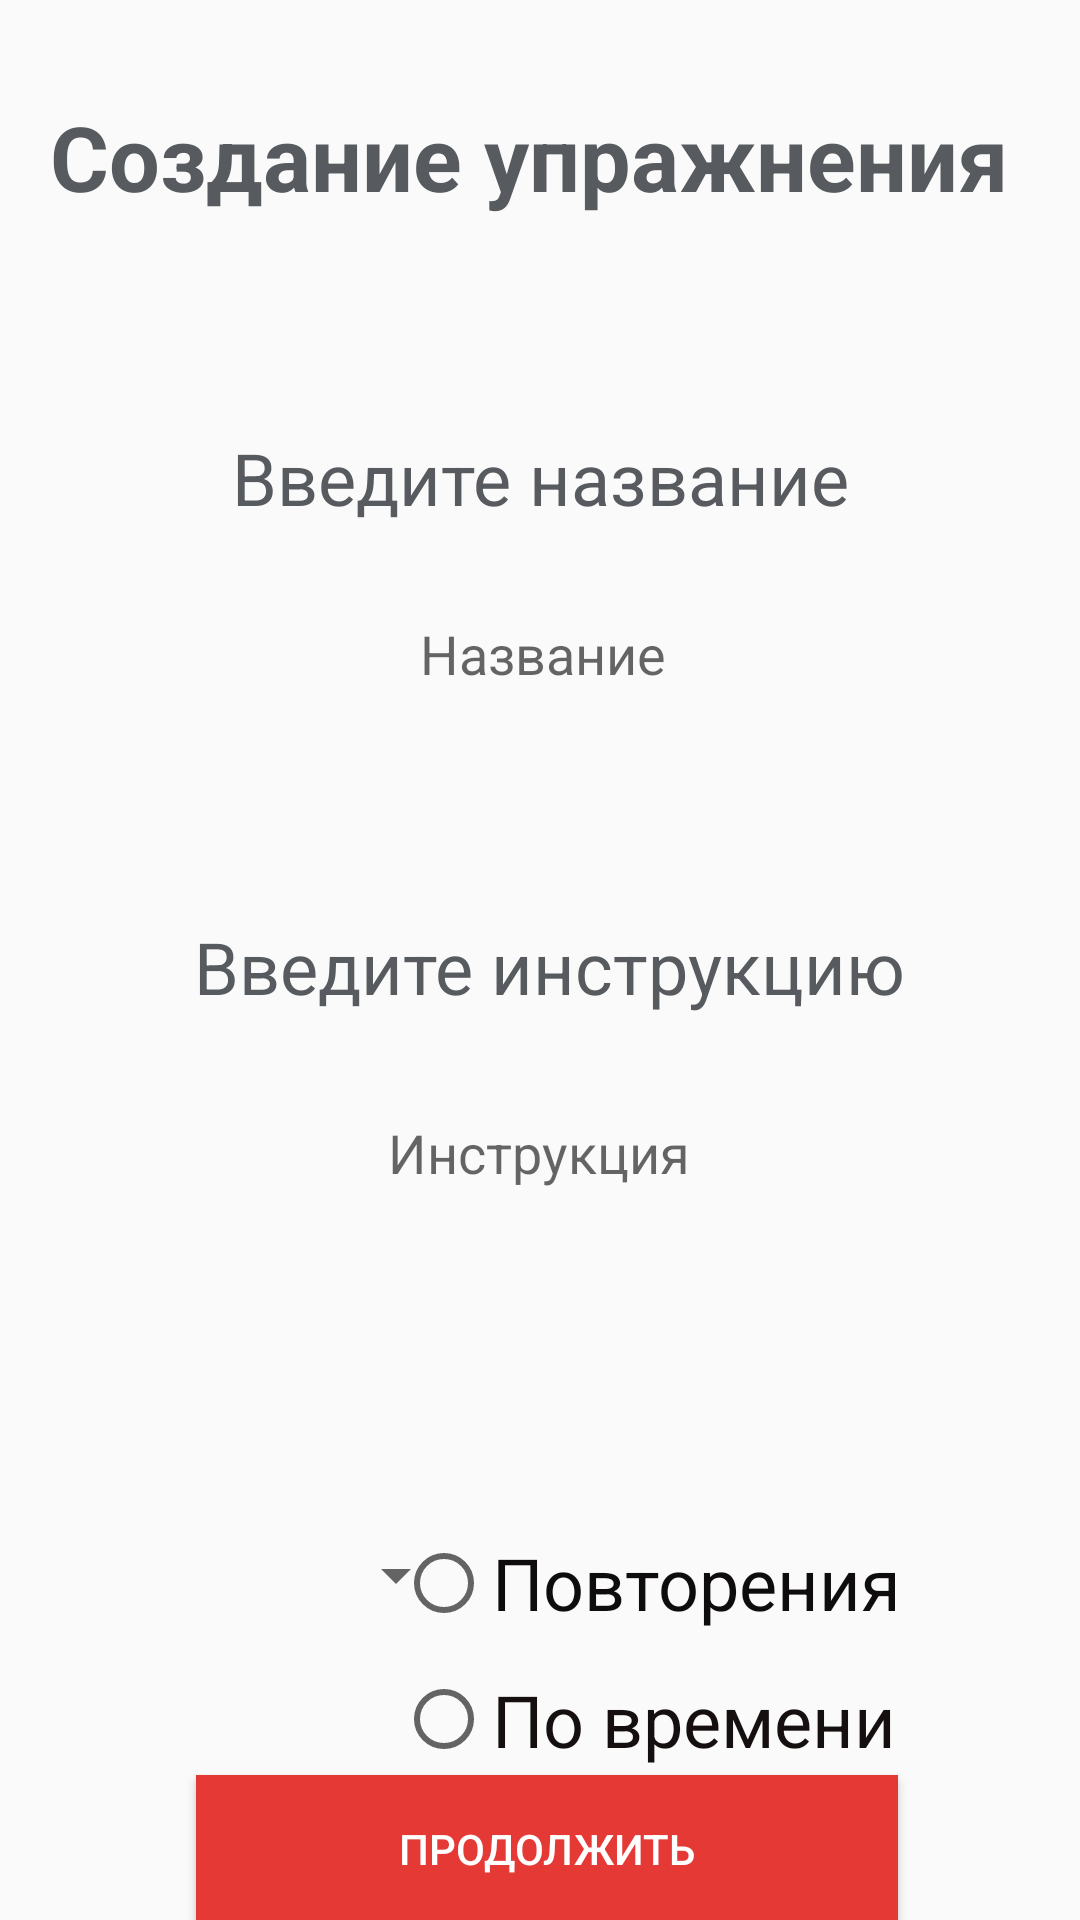

Reconstruct the res/layout file that produces this screen, plus the resources it refers to.
<!-- AndroidManifest.xml: application theme AppTheme -->
<!-- res/layout/activity_exercise.xml -->
<?xml version="1.0" encoding="utf-8"?>
<androidx.constraintlayout.widget.ConstraintLayout xmlns:android="http://schemas.android.com/apk/res/android"
    xmlns:app="http://schemas.android.com/apk/res-auto"
    xmlns:tools="http://schemas.android.com/tools"
    android:layout_width="match_parent"
    android:layout_height="match_parent"
    tools:context=".exercise.CreateExerciseActivity"
    tools:layout_editor_absoluteX="0dp"
    tools:layout_editor_absoluteY="0dp">

    <TextView
        android:id="@+id/exercise_title_text_view"
        style="@style/TextViewCreator"
        android:layout_width="266dp"
        android:layout_height="39dp"
        android:layout_marginTop="60dp"
        android:text="@string/name_exercise"
        android:textAlignment="center"
        app:layout_constraintEnd_toEndOf="parent"
        app:layout_constraintStart_toStartOf="parent"
        app:layout_constraintTop_toBottomOf="@+id/textView13" />

    <TextView
        android:id="@+id/exercise_instruction_text_view"
        style="@style/TextViewCreator"
        android:layout_width="271dp"
        android:layout_height="46dp"
        android:layout_marginTop="72dp"
        android:text="Введите инструкцию"
        android:textAlignment="center"
        app:layout_constraintEnd_toEndOf="parent"
        app:layout_constraintHorizontal_bias="0.534"
        app:layout_constraintStart_toStartOf="parent"
        app:layout_constraintTop_toBottomOf="@+id/exercise_title_edit_text" />

    <EditText
        android:id="@+id/exercise_title_edit_text"
        android:layout_width="210dp"
        android:layout_height="32dp"
        android:layout_marginTop="20dp"
        android:autofillHints=""
        android:background="@null"
        android:ems="10"
        android:hint="Название"
        android:inputType="text"
        android:textAlignment="center"
        app:layout_constraintEnd_toEndOf="parent"
        app:layout_constraintHorizontal_bias="0.507"
        app:layout_constraintStart_toStartOf="parent"
        app:layout_constraintTop_toBottomOf="@+id/exercise_title_text_view"
        tools:targetApi="o" />

    <EditText
        android:id="@+id/exercise_instruction_edit_text"
        android:layout_width="191dp"
        android:layout_height="85dp"
        android:layout_marginTop="20dp"
        android:autofillHints=""
        android:background="@null"
        android:ems="10"
        android:gravity="top"
        android:hint="@string/instruction"
        android:inputType="text|textMultiLine"
        android:lines="7"
        android:maxLines="7"
        android:minLines="6"
        android:singleLine="false"
        android:textAlignment="center"
        app:layout_constraintEnd_toEndOf="parent"
        app:layout_constraintHorizontal_bias="0.497"
        app:layout_constraintStart_toStartOf="parent"
        app:layout_constraintTop_toBottomOf="@+id/exercise_instruction_text_view"
        tools:targetApi="o" />

    <Spinner
        android:id="@+id/diffspinner"
        style="@style/TextViewCreator"
        android:layout_width="124dp"
        android:layout_height="40dp"
        android:layout_marginStart="32dp"
        android:layout_marginTop="48dp"
        android:spinnerMode="dropdown"
        app:layout_constraintEnd_toStartOf="@+id/radio_group"
        app:layout_constraintHorizontal_bias="0.0"
        app:layout_constraintStart_toStartOf="parent"
        app:layout_constraintTop_toBottomOf="@+id/exercise_instruction_edit_text" />

    <RadioGroup
        android:id="@+id/radio_group"
        android:layout_width="216dp"
        android:layout_height="91dp"
        android:layout_marginTop="48dp"
        app:layout_constraintEnd_toEndOf="parent"
        app:layout_constraintHorizontal_bias="0.917"
        app:layout_constraintStart_toStartOf="parent"
        app:layout_constraintTop_toBottomOf="@+id/exercise_instruction_edit_text">

        <RadioButton
            android:id="@+id/radio_button_repeat"
            android:layout_width="match_parent"
            android:layout_height="wrap_content"
            android:layout_weight="1"
            android:text="Повторения"
            android:textColor="#0E0C0C"
            android:textSize="24sp"
            tools:layout_editor_absoluteX="36dp"
            tools:layout_editor_absoluteY="490dp" />

        <RadioButton
            android:id="@+id/radio_button_time"
            android:layout_width="match_parent"
            android:layout_height="wrap_content"
            android:layout_weight="1"
            android:text="По времени"
            android:textColor="#15100F"
            android:textSize="24sp" />
    </RadioGroup>

    <Button
        android:id="@+id/next_exercise_activity"
        style="@style/ButtonCreator"
        android:layout_width="234dp"
        android:layout_height="49dp"
        android:layout_marginStart="8dp"
        android:layout_marginEnd="8dp"
        android:layout_marginBottom="8dp"
        android:onClick="nextExercise"
        android:text="@string/next"
        app:layout_constraintBottom_toBottomOf="parent"
        app:layout_constraintEnd_toEndOf="parent"
        app:layout_constraintHorizontal_bias="0.521"
        app:layout_constraintStart_toStartOf="parent"
        app:layout_constraintTop_toBottomOf="@+id/radio_group"
        app:layout_constraintVertical_bias="0.355" />

    <TextView
        android:id="@+id/textView13"
        style="@style/TextViewCreator"
        android:layout_width="331dp"
        android:layout_height="51dp"
        android:layout_marginStart="8dp"
        android:layout_marginTop="32dp"
        android:layout_marginEnd="8dp"
        android:text="@string/create_exercise"
        android:textSize="30sp"
        android:textStyle="bold"
        app:layout_constraintEnd_toEndOf="parent"
        app:layout_constraintHorizontal_bias="0.656"
        app:layout_constraintStart_toStartOf="parent"
        app:layout_constraintTop_toTopOf="parent" />

</androidx.constraintlayout.widget.ConstraintLayout>
<!-- resources referenced by this layout -->
<resources>
  <string name="create_exercise">Создание упражнения</string>
  <string name="instruction">Инструкция</string>
  <string name="name_exercise">Введите название</string>
  <string name="next">Продолжить</string>
  <style name="ButtonCreator">
          <item name="android:layout_width">match_parent</item>
          <item name="android:layout_height">wrap_content</item>
          <item name="android:background">@color/card_Blue_bg</item>
          <item name="android:textColor">@android:color/white</item>
          <item name="android:bottomLeftRadius">10dp</item>
          <item name="android:bottomRightRadius">10dp</item>
          <item name="android:topRightRadius">10dp</item>
          <item name="android:topLeftRadius">10dp</item>
      </style>
  <style name="TextViewCreator">
          <item name="android:layout_width">match_parent</item>
          <item name="android:layout_height">wrap_content</item>
          <item name="android:textSize">24sp</item>
          <item name="android:textColor">#575a5e</item>
      </style>
  <style name="AppTheme" parent="Theme.AppCompat.Light.DarkActionBar">
          
          <item name="colorPrimary">@color/card_Blue_bg</item>
          <item name="colorPrimaryDark">@color/card_Blue_bg</item>
          <item name="colorAccent">@color/card_Blue_bg</item>
      </style>
  <color name="card_Blue_bg">@color/colorPrimaryDark</color>
  <color name="colorPrimaryDark">#E53935</color>
</resources>
